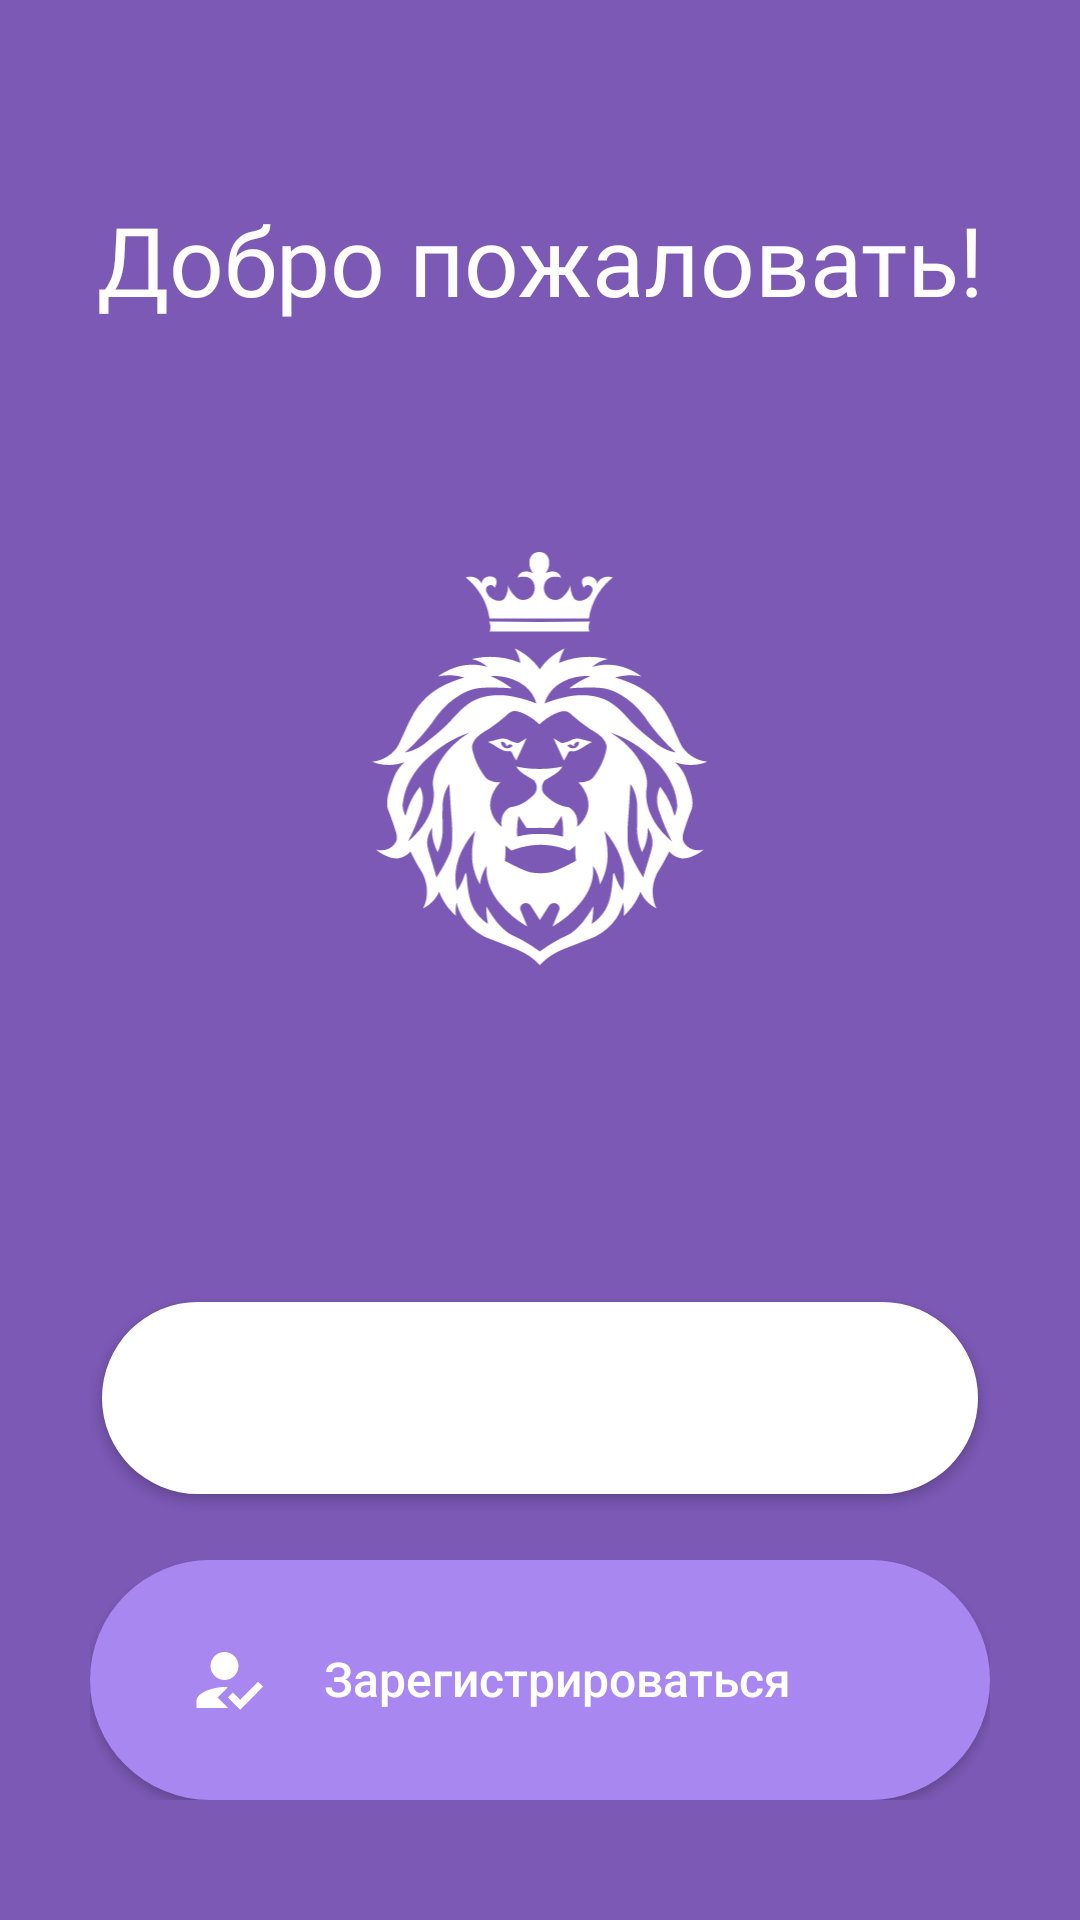

Android layout source for this screen:
<!-- AndroidManifest.xml: application theme Theme.Isp111androidchekup1 -->
<!-- res/layout/activity_main.xml -->
<?xml version="1.0" encoding="utf-8"?>
<androidx.constraintlayout.widget.ConstraintLayout
    xmlns:android="http://schemas.android.com/apk/res/android"
    xmlns:app="http://schemas.android.com/apk/res-auto"
    xmlns:tools="http://schemas.android.com/tools"
    android:layout_width="match_parent"
    android:layout_height="match_parent"
    android:background="@color/bg_main"
    tools:context=".MainActivity">

    <androidx.core.widget.NestedScrollView
        android:id="@+id/mainscroll"
        android:fillViewport="true"
        android:layout_width="match_parent"
        android:layout_height="match_parent"
        app:layout_constraintTop_toTopOf="parent"
        app:layout_constraintBottom_toBottomOf="parent"

        app:layout_constrainedWidth="true"
        app:layout_constraintEnd_toEndOf="parent"
        app:layout_constraintStart_toStartOf="parent"
        app:layout_constraintWidth_max="450dp"
        >

        <LinearLayout
            android:id="@+id/signin_formfields"
            android:layout_width="match_parent"
            android:layout_gravity="center_horizontal"
            android:layout_height="match_parent"
            app:layout_constraintBottom_toBottomOf="@+id/mainscroll"
            android:orientation="vertical"

            android:layout_marginHorizontal="30dp"


            >

            <androidx.appcompat.widget.AppCompatTextView
                android:id="@+id/welcome"
                android:layout_width="match_parent"
                android:layout_height="wrap_content"
                android:layout_marginTop="65dp"
                android:gravity="center"

                android:text="@string/main_welcome_text"
                android:textColor="#FEFEFE"
                android:textSize="32sp"
                android:fontFamily="@font/opensans_bold"
                />

            <ImageView
                android:id="@+id/logo"
                android:layout_width="112dp"
                android:layout_height="138dp"

                android:layout_gravity="center_horizontal"
                android:layout_marginTop="76dp"

                android:contentDescription="@string/loading_logo_description"
                android:scaleType="fitCenter"

                android:src="@drawable/logo_lion_games_sign2"
                app:layout_constraintEnd_toEndOf="parent"
                app:layout_constraintHorizontal_bias="0.5"
                app:layout_constraintStart_toStartOf="parent"
                app:layout_constraintTop_toTopOf="parent" />

            <Space
                android:layout_width="match_parent"
                android:layout_height="20dp"
                android:layout_weight="@integer/material_motion_duration_long_1"
                />
            <LinearLayout
                android:id="@+id/signin_formbuttons"
                android:layout_width="match_parent"
                android:layout_height="wrap_content"
                android:layout_marginBottom="40dp"

                android:layout_gravity="bottom"

                android:orientation="vertical"
                app:layout_constrainedWidth="true"
                app:layout_constraintEnd_toEndOf="parent"

                app:layout_constraintHorizontal_bias="0.5"
                app:layout_constraintStart_toStartOf="parent"
                app:layout_constraintTop_toTopOf="parent"
                app:layout_constraintWidth_max="450dp"
                >

                <androidx.appcompat.widget.AppCompatButton
                    android:id="@+id/button_enter"
                    android:layout_width="match_parent"
                    android:layout_height="wrap_content"

                    android:minHeight="76dp"
                    android:layout_marginBottom="16dp"

                    android:text="@string/main_button_enter"
                    android:textColor="@color/white"
                    android:textAllCaps="false"

                    android:drawableStart="@drawable/person_24px_1"
                    android:background="@drawable/rounded_button1"
                    android:gravity="start|center_vertical"
                    android:drawablePadding="18dp"

                    android:autoSizeTextType="uniform"
                    android:autoSizeMaxTextSize="16sp"
                    android:autoSizeMinTextSize="10sp"
                    android:elegantTextHeight="true"

                    android:paddingLeft="32dp"
                    android:paddingRight="32dp"

                    android:onClick="toLogin"
                    />
                <androidx.appcompat.widget.AppCompatButton
                    android:id="@+id/button_registration"
                    android:layout_width="match_parent"
                    android:layout_height="wrap_content"

                    android:minHeight="80dp"

                    android:text="@string/main_button_regitration"
                    android:textColor="@color/white"
                    android:textAllCaps="false"

                    android:drawableStart="@drawable/how_to_reg_24px_1"
                    android:background="@drawable/rounded_button2"
                    android:gravity="start|center_vertical"
                    android:drawablePadding="18dp"

                    android:autoSizeTextType="uniform"
                    android:autoSizeMaxTextSize="16sp"
                    android:autoSizeMinTextSize="10sp"
                    android:elegantTextHeight="true"

                    android:paddingLeft="32dp"
                    android:paddingRight="32dp"

                    android:onClick="toRegistragion"
                    />


            </LinearLayout>

        </LinearLayout>


    </androidx.core.widget.NestedScrollView>


</androidx.constraintlayout.widget.ConstraintLayout>
<!-- resources referenced by this layout -->
<resources>
  <color name="bg_main">#FF7C59B5</color>
  <color name="white">#FFFFFFFF</color>
  <!-- drawable how_to_reg_24px_1 (drawable) -->
  <vector xmlns:android="http://schemas.android.com/apk/res/android"
      android:width="28dp"
      android:height="28dp"
      android:viewportWidth="28"
      android:viewportHeight="28">
      <group>
          <path
              android:fillColor="#FFFFFFFF"
              android:fillType="evenOdd"
              android:pathData="M10.5 19.83L14 16.4c-0.46-0.04-0.8-0.07-1.17-0.07-3.11 0-9.33 1.57-9.33 4.67v2.33H14l-3.5-3.5ZM12.83 14c2.58 0 4.67-2.09 4.67-4.67 0-2.57-2.09-4.66-4.67-4.66-2.57 0-4.66 2.09-4.66 4.66 0 2.58 2.09 4.67 4.66 4.67Z"/>
          <path
              android:fillColor="#FFFFFFFF"
              android:fillType="evenOdd"
              android:pathData="M18.05 23.92L14 19.83l1.63-1.64 2.42 2.43 5.98-6.04 1.64 1.65-7.62 7.69Z"/>
      </group>
  </vector>
  <!-- drawable logo_lion_games_sign2: vector/xml drawable (drawable, 14016 chars, omitted) -->
  <!-- drawable person_24px_1 (drawable) -->
  <vector xmlns:android="http://schemas.android.com/apk/res/android"
      android:width="28dp"
      android:height="28dp"
      android:viewportWidth="28"
      android:viewportHeight="28">
      <path
          android:fillColor="#FFFFFFFF"
          android:pathData="M14 14c2.58 0 4.67-2.09 4.67-4.67S16.57 4.67 14 4.67c-2.58 0-4.67 2.08-4.67 4.66S11.43 14 14 14Zm0 2.33c-3.12 0-9.33 1.57-9.33 4.67v2.33h18.66V21c0-3.1-6.21-4.67-9.33-4.67Z"/>
  </vector>
  <!-- drawable rounded_button1 (drawable) -->
  ﻿<?xml version="1.0" encoding="utf-8"?>
  <inset xmlns:android="http://schemas.android.com/apk/res/android"
      android:insetBottom="6dp"
      android:insetLeft="4dp"
      android:insetRight="4dp"
      android:insetTop="6dp">
    <ripple android:color="@color/white">
      <item>
        <shape android:shape="rectangle"
            android:tint="?attr/buttonTint">
          <corners android:radius="38dp"/>
          <solid android:color="@color/white"/>
          <padding android:bottom="6dp"/>
        </shape>
      </item>
    </ripple>
  </inset>
  <!-- drawable rounded_button2 (drawable) -->
  ﻿<?xml version="1.0" encoding="utf-8"?>
  <shape xmlns:android="http://schemas.android.com/apk/res/android"
      android:shape="rectangle"
      >
    <solid android:color="#A987F0"/>
    <corners android:radius="50dp"/>
  </shape>
  <string name="loading_logo_description">Lion Games</string>
  <string name="main_button_enter">Войдите в аккаунт</string>
  <string name="main_button_regitration">Зарегистрироваться</string>
  <string name="main_welcome_text">Добро пожаловать!</string>
  <style name="Theme.Isp111androidchekup1" parent="Theme.MaterialComponents.DayNight.NoActionBar">
          
          <item name="colorPrimary">@color/bg_main</item>
          <item name="colorPrimaryVariant">@color/bg_loading</item>
          <item name="colorOnPrimary">@color/white</item>
          
          <item name="colorSecondary">@color/bg_recover</item>
          <item name="colorSecondaryVariant">@color/black</item>
          <item name="colorOnSecondary">@color/white</item>
          
          <item name="android:statusBarColor">@color/statusbar</item>
          
      </style>
  <color name="bg_loading">#FF5F4D9F</color>
  <color name="bg_recover">#FF25133B</color>
  <color name="black">#FF000000</color>
  <color name="statusbar">#FF6200EE</color>
</resources>
